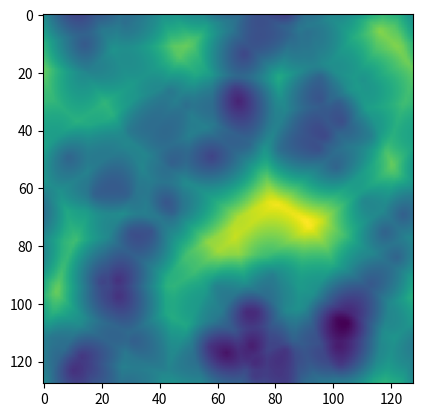

Source code (Python):
import typing
import random
from math import *
import numpy as np
from matplotlib import pyplot as plt

def WorleyNoise2D(size = (64, 64),# height * width
    nPoints = 10, 
    repeat = False) -> np.ndarray:

    res = np.empty(shape=size)

    randPoints = np.random.random(size=(nPoints, 2))
    if(repeat):
        randPoints = np.vstack((randPoints, randPoints + np.array([[-1, -1]])))
        randPoints = np.vstack((randPoints, randPoints + np.array([[-1,  0]])))
        randPoints = np.vstack((randPoints, randPoints + np.array([[-1,  1]])))
        randPoints = np.vstack((randPoints, randPoints + np.array([[ 0, -1]])))
        randPoints = np.vstack((randPoints, randPoints + np.array([[ 0,  1]])))
        randPoints = np.vstack((randPoints, randPoints + np.array([[ 1, -1]])))
        randPoints = np.vstack((randPoints, randPoints + np.array([[ 1,  0]])))
        randPoints = np.vstack((randPoints, randPoints + np.array([[ 1,  1]])))

    for y in range(size[0]):
        for x in range(size[1]):
            dis = randPoints - np.array([[x/size[1],y/size[0]]])
            dis = np.sqrt(dis[:,0]**2 + dis[:,1]**2)
            res[y,x] = dis.min()

    ptsImg = np.zeros(shape=size)
    for randPoint in randPoints[:nPoints]:
        ptsImg[int(randPoint[1]*size[1]), int(randPoint[0]*size[0])] = 10

    return res, ptsImg

def WorleyNoise3D(size = (64, 64),# length * height * width
    nPoints = 10, 
    repeat = False) -> np.ndarray:

    res = np.empty(shape=size)

    randPoints = np.random.random(size=(nPoints, 2))
    if(repeat):
        randPoints = np.vstack((randPoints, randPoints + np.array([[-1, -1]])))
        randPoints = np.vstack((randPoints, randPoints + np.array([[-1,  0]])))
        randPoints = np.vstack((randPoints, randPoints + np.array([[-1,  1]])))
        randPoints = np.vstack((randPoints, randPoints + np.array([[ 0, -1]])))
        randPoints = np.vstack((randPoints, randPoints + np.array([[ 0,  1]])))
        randPoints = np.vstack((randPoints, randPoints + np.array([[ 1, -1]])))
        randPoints = np.vstack((randPoints, randPoints + np.array([[ 1,  0]])))
        randPoints = np.vstack((randPoints, randPoints + np.array([[ 1,  1]])))

    for y in range(size[0]):
        for x in range(size[1]):
            dis = randPoints - np.array([[x/size[1],y/size[0]]])
            dis = np.sqrt(dis[:,0]**2 + dis[:,1]**2)
            res[y,x] = dis.min()

    ptsImg = np.zeros(shape=size)
    for randPoint in randPoints[:nPoints]:
        ptsImg[int(randPoint[1]*size[1]), int(randPoint[0]*size[0])] = 10

    return res, ptsImg
if __name__ == "__main__":
    result = np.zeros(shape=(128, 128))
    for i in range(3):
        frame, ptsImg = WorleyNoise2D(size=(128, 128), nPoints=(i+1)*10, repeat = True)
        frame = frame / frame.max()
        result = result + frame

        plt.imshow(result)
        plt.savefig(f"WorleyNoise2D.png")